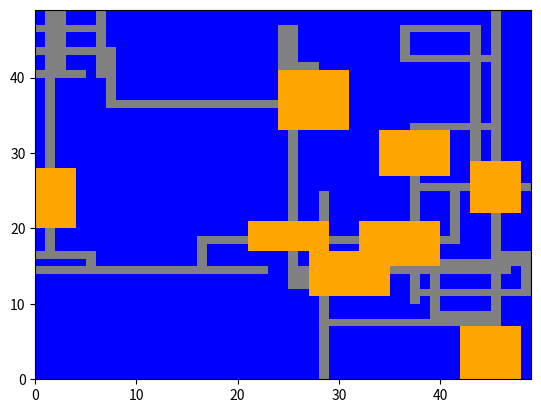

The matplotlib source for this figure:
# -*- coding: utf-8 -*-
"""
Created on Fri Oct 30 19:01:31 2015

[redacted]

PROVIDED AS IS WITHOUT WARRANTY OR GUARANTEE THAT IT WILL WORK.
"""

import matplotlib.pyplot as plt
from matplotlib.patches import Rectangle
import random
from random import randint

'''
Classes to procedurally generate a map using a blind digger agent.
A blind digger object can dig its way through
a digging map object.

This implementation closely follows the approch outlined
here:
http://pcgbook.com/
http://pcgbook.com/wp-content/uploads/chapter03.pdf

The algorithm closely follows that on page 39 of the .pdf:
-------
1: initialize chance of changing direction Pc=5
2: initialize chance of adding room Pr=5
3: place the digger at a dungeon tile and randomize its direction
4: dig along that direction
5: roll a random number Nc between 0 and 100
6: if Nc below Pc:
7: randomize the agent’s direction
8: set Pc=0
9: else:
10: set Pc=Pc+5
11:roll a random number Nr between 0 and 100
12:if Nr below Pr:
13: randomize room width and room height between 3 and 7
14: place room around current agent position
14: set Pr=0
15:else:
16: set Pr=Pr+5
17:if the dungeon is not large enough:
18: go to step 4
-------
'''

'''
Some global variables to store parameters
'''
UNDUGTILE = "X"
CORRIDORTILE = "C"
ROOMTILE = "R"

DIRECTIONLIST = ["up", "down", "left", "right"]

DEFAULTCHANGEDIRECTIONCHANCE = 1
DEFAULTROOMBUILDINGCHANCE = 1

INCREMENTOFDIRECTIONCHANGE = 0.05
INCREMENTOFROOMBUILDING = 0.025

'''
The DiggingMap class contains an x by y matrix of the map. Elements
of the matrix correspond to tiles, and are either undug, corridors, or room tiles.
'''

class DiggingMap(object):
    def __init__(self, width, height):
        self.area = width * height
        self.width = width
        self.height= height
        self.tilesDug = 0
        self.percentAreaDug = (float(self.tilesDug) / float(self.area)) * 100.0
        tileMap = []
        for yVal in range(0, height):
            xList = []
            for xVal in range(0, width):
                xList.append(UNDUGTILE)
            tileMap.append(xList)
        self.tileMap = tileMap
        
    def digRoomTile(self, x, y):
        print("Attempting to dig room at coordinates " + str(x), str(y))
        if ((x >= self.width - 1) or (y >= self.height - 1)):
            print("Coordinate out of range")
        elif ((x < 0) or (y < 0)):
            print("Coordinates out of range.")
        else:
            self.tileMap[x][y] = ROOMTILE
            self.tilesDug += 1
            self.percentAreaDug = (float(self.tilesDug) / float(self.area)) * 100.0
            
    def digCorridorTile(self, x, y):
        print("Attempting to dig corridor at coordinates " + str(x), str(y))
        if ((x >= self.width - 1) or (y >= self.height - 1)):
            print("Coordinate out of range.")
        elif ((x < 0) or (y < 0)):
            print("Coordinates out of range.")
        elif (self.tileMap[x][y] == ROOMTILE):
            print("Tile is already a room, no need to dig.")
        else:
            self.tileMap[x][y] = CORRIDORTILE
            self.tilesDug += 1
            self.percentAreaDug = (float(self.tilesDug) / float(self.area)) * 100.0
    
    def getTileAtLocation(self, x, y):
        return self.tileMap[x][y]
    
    def plotDiggingMap(self):
        tileList = []
        for xVal in range(len(self.tileMap)):
            for yVal in range(len(self.tileMap[xVal])):                  
                if self.tileMap[xVal][yVal] == CORRIDORTILE:
                    newRectangle = Rectangle((xVal, yVal), 1, 1, facecolor = "grey")
                    tileList.append(newRectangle)
                if self.tileMap[xVal][yVal] == ROOMTILE:
                    newRectangle = Rectangle((xVal, yVal), 1, 1, facecolor = "orange")
                    tileList.append(newRectangle)
       
        fig = plt.figure()
        ax = fig.gca()  #GCA = get current axes
        backgroundTile = Rectangle((0, 0), self.width, self.height, facecolor = "blue")
        ax.add_patch(backgroundTile)
        for tile in tileList:
            ax.add_patch(tile)

        ax.set_ylim(0,  self.height - 1)
        ax.set_xlim(0,  self.width - 1)
        
    def getWidth(self):
        return self.width
        
    def getHeight(self):
        return self.height

'''
The BlindDigger class can dig in DiggingMap. Most of the work is done
in the performDigIteration function.
'''

class BlindDigger(object):
    def __init__(self, directionPercentChance = 5, roomPercentChance = 5, 
                 location = (0, 0), direction = "up", 
                 roomWidthRange = (3, 7), roomHeightRange = (3, 7)):
        self.percentChanceOfChangingDirection = directionPercentChance
        self.percentChanceOfBuildingRoom = roomPercentChance
        self.location = location
        self.direction = direction
        self.roomWidthRange = roomWidthRange
        self.roomHeightRange = roomHeightRange
        
    def setDirection(self, inputDirection):
        self.direction = inputDirection
    
    def setLocation(self, inputLocation):
        self.location = inputLocation
    
    def initializeDig(self, diggingMap):
        print("Initializing dig")
        initialXLocation = randint(0, diggingMap.getWidth() - 1)
        initialYLocation = randint(0, diggingMap.getHeight() - 1)
        self.location = (initialXLocation, initialYLocation)
        
        diggingMap.digCorridorTile(self.location[0], self.location[1])
        
        self.direction = random.choice(DIRECTIONLIST)
        
    def performDigIteration(self, diggingMap):
        print("Performing iteration of digging")
        currentTile = diggingMap.getTileAtLocation(self.location[0], self.location[1])
        
        
        # Chance to switch direction
        directionRoll = randint(0, 99)
        if (directionRoll < self.percentChanceOfChangingDirection and currentTile != ROOMTILE):
            self.direction = random.choice(DIRECTIONLIST)
            self.percentChangeOfChangingDirection = DEFAULTCHANGEDIRECTIONCHANCE
        elif (currentTile == ROOMTILE):
            self.percentChangeOfChangingDirection = DEFAULTCHANGEDIRECTIONCHANCE
        else:
            self.percentChanceOfChangingDirection = self.percentChanceOfChangingDirection + INCREMENTOFDIRECTIONCHANGE

        roomRoll = randint(0, 99)
        if (roomRoll < self.percentChanceOfBuildingRoom and currentTile != ROOMTILE):
            print("Building room. Percent chance of room is ", self.percentChanceOfBuildingRoom, " and roll was ", roomRoll)
            # Choose room width
            roomWidth = randint(self.roomWidthRange[0], self.roomWidthRange[1])
            roomWidthDiv2 = int(round((roomWidth / 2.0)))
            roomWidthRemainder = roomWidth - roomWidthDiv2
            # Choose room height
            roomHeight = randint(self.roomHeightRange[0], self.roomHeightRange[1])
            roomHeightDiv2 = int(round((roomHeight / 2.0)))
            roomHeightRemainder = roomHeight - roomHeightDiv2
            
            
            print(roomWidthDiv2, roomWidthRemainder, roomHeightDiv2, roomHeightRemainder)
            # Cover the 4 quarters.
            # Positive X, Positive Y            
            for xIncrement in range(0, roomWidthDiv2 + 1):
                for yIncrement in range(0, roomHeightDiv2 + 1):
                    print("Building room coord ", xIncrement, yIncrement, " from ", self.location)
                    diggingMap.digRoomTile(self.location[0] + xIncrement, self.location[1] + yIncrement)
            # Positive X, Negative Y
            for xIncrement in range(0, roomWidthDiv2 + 1):
                for yIncrement in range(0, roomHeightRemainder + 1):
                    print(xIncrement, yIncrement)
                    diggingMap.digRoomTile(self.location[0] + xIncrement, self.location[1] - yIncrement)
                
            # Negative X, Negative Y
            for xIncrement in range(0, roomWidthRemainder + 1):
                for yIncrement in range(0, roomHeightRemainder + 1):
                    print(xIncrement, yIncrement)
                    diggingMap.digRoomTile(self.location[0] - xIncrement, self.location[1] - yIncrement)
                
            # Negative X, Positive Y
            for xIncrement in range(0, roomWidthRemainder + 1):
                for yIncrement in range(0, roomHeightDiv2 + 1):
                    print(xIncrement, yIncrement)
                    diggingMap.digRoomTile(self.location[0] - xIncrement, self.location[1] + yIncrement)
                
            
            self.percentChanceOfBuildingRoom = DEFAULTROOMBUILDINGCHANCE
        elif (currentTile == ROOMTILE):
            self.percentChanceOfBuildingRoom = DEFAULTROOMBUILDINGCHANCE
        else:
            self.percentChanceOfBuildingRoom = self.percentChanceOfBuildingRoom + INCREMENTOFROOMBUILDING
        
        
        # Switch to opposite directions if at the edge.
        if (self.location[0] == 0):
            self.direction = "right"
        if (self.location[0] == diggingMap.getWidth() - 1):
            self.direction = "left"
        if (self.location[1] == 0):
            self.direction = "up"
        if (self.location[1] == diggingMap.getHeight() - 1):
            self.direction = "down"
        
        if (self.direction == "up"):
            self.location = (self.location[0], self.location[1] + 1)
        if (self.direction == "down"):
            self.location = (self.location[0], self.location[1] - 1)
        if (self.direction == "right"):
            self.location = (self.location[0] + 1, self.location[1])
        if (self.direction == "left"):
            self.location = (self.location[0] - 1, self.location[1])
            
        
        diggingMap.digCorridorTile(self.location[0], self.location[1])
    
        
    
'''
Main logic function
'''
        
def generateAgentDiggerMap():
    mapHeight = 50
    mapWidth = 50
    digger = BlindDigger()
    
    diggingMap = DiggingMap(mapWidth, mapHeight)
    digger.initializeDig(diggingMap)
    
    while (diggingMap.percentAreaDug < 40):
        digger.performDigIteration(diggingMap)
    
    diggingMap.plotDiggingMap()
    
if __name__ == "__main__":
    generateAgentDiggerMap()
       

